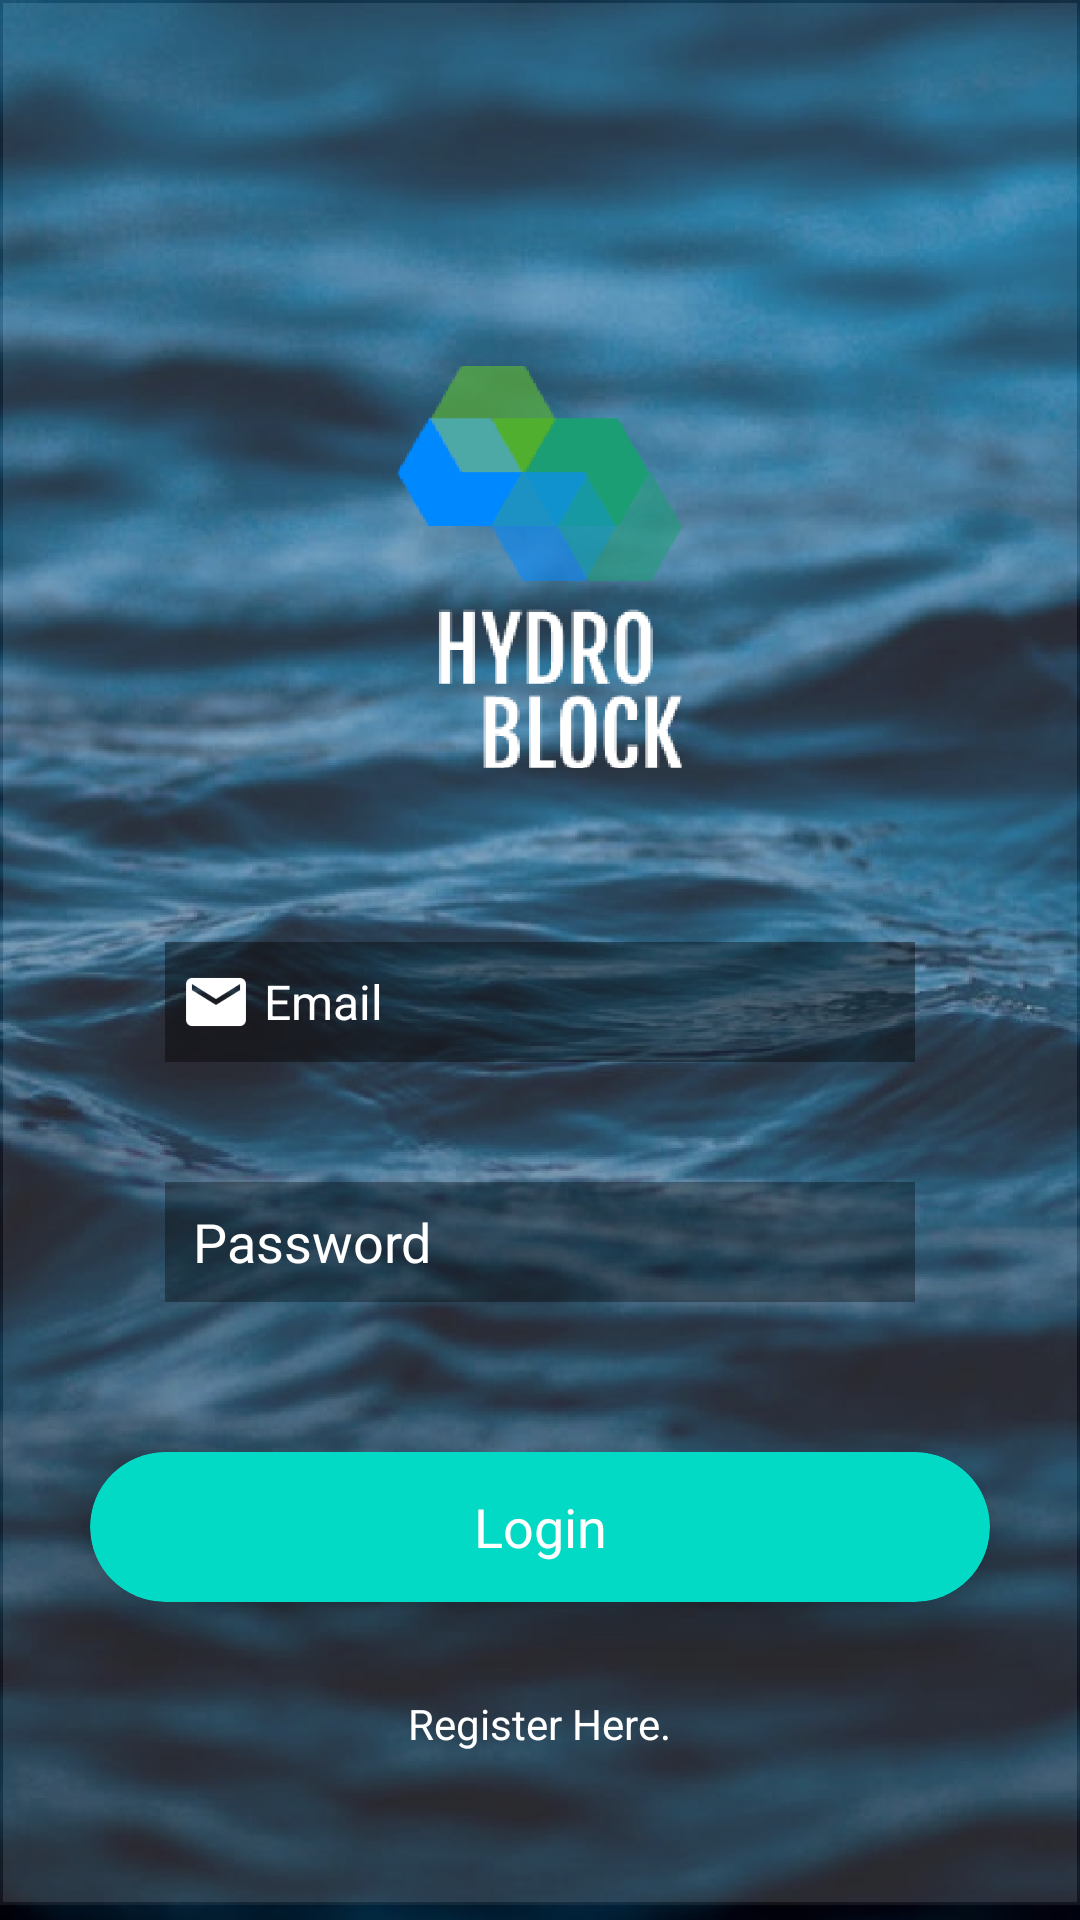

The Android layout XML behind this screen, and the referenced resources:
<!-- AndroidManifest.xml: activity theme AppTheme.Login -->
<!-- res/layout/activity_login.xml -->
<?xml version="1.0" encoding="utf-8"?>
<RelativeLayout
    xmlns:android="http://schemas.android.com/apk/res/android"
    xmlns:app="http://schemas.android.com/apk/res-auto"
    xmlns:tools="http://schemas.android.com/tools"
    android:layout_width="match_parent"
    android:layout_height="match_parent"
    android:background="@drawable/login_back"
    tools:context=".LoginActivity">


    <ImageView
        android:id="@+id/imageView"
        android:layout_width="150dp"
        android:layout_height="150dp"
        android:layout_above="@+id/email"
        android:layout_centerHorizontal="true"
        android:layout_marginBottom="50dp"
        app:srcCompat="@drawable/icon" />

    <EditText
        android:id="@+id/email"
        android:layout_width="250dp"
        android:layout_height="40dp"
        android:layout_above="@+id/password"
        android:layout_centerHorizontal="true"
        android:layout_marginBottom="40dp"
        android:background="#66000000"
        android:drawableLeft="@drawable/ic_action_email"
        android:ems="10"
        android:hint=" Email"
        android:inputType="textEmailAddress"
        android:paddingLeft="5dp"
        android:textColor="@android:color/background_light"
        android:textColorHint="@android:color/background_light"
        android:textSize="16dp" />

    <EditText
        android:id="@+id/password"
        android:layout_width="250dp"
        android:layout_height="40dp"
        android:layout_above="@+id/cardView"
        android:layout_centerHorizontal="true"
        android:layout_marginBottom="50dp"
        android:background="#55000000"
        android:drawableLeft="@drawable/ic_action_pass"
        android:ems="10"
        android:hint=" Password"
        android:inputType="textPassword"
        android:paddingLeft="5dp"
        android:textColor="#aaaaaa"
        android:textColorHint="@android:color/background_light" />

    <android.support.v7.widget.CardView
        android:layout_width="300dp"
        android:layout_height="50dp"
        app:cardBackgroundColor="@color/colorAccent"
        app:cardCornerRadius="25dp"
        app:cardElevation="10dp"
        android:id="@+id/cardView"
        android:layout_marginBottom="31dp"
        android:layout_above="@+id/signup"
        android:layout_centerHorizontal="true">

        <RelativeLayout
            android:layout_width="match_parent"
            android:layout_height="match_parent">

            <TextView
                android:id="@+id/login"
                android:layout_width="match_parent"
                android:layout_height="wrap_content"
                android:layout_centerInParent="true"
                android:textAlignment="center"
                android:text="Login"
                android:textColor="#fff"
                android:textSize="18sp" />
        </RelativeLayout>
    </android.support.v7.widget.CardView>

    <TextView
        android:id="@+id/signup"
        android:layout_width="wrap_content"
        android:layout_height="wrap_content"
        android:text="Register Here."
        android:textColor="#fff"
        android:layout_above="@+id/linearLayout"
        android:layout_centerHorizontal="true"
        android:layout_marginBottom="6dp"
        />

    <LinearLayout
        android:layout_width="wrap_content"
        android:layout_height="50dp"
        android:orientation="horizontal"
        android:layout_alignParentBottom="true"
        android:layout_alignLeft="@+id/imageView"
        android:layout_alignStart="@+id/imageView"
        android:id="@+id/linearLayout"
        android:visibility="invisible">
    </LinearLayout>
</RelativeLayout>
<!-- resources referenced by this layout -->
<resources>
  <!-- drawable ic_action_email: png bitmap (drawable-hdpi, 418 bytes) -->
  <!-- drawable icon: png bitmap (drawable-hdpi, 15719 bytes) -->
  <!-- drawable login_back: png bitmap (drawable-hdpi, 503790 bytes) -->
  <style name="AppTheme.Login">
          <item name="windowActionBar">false</item>
          <item name="android:windowNoTitle">true</item>
          <item name="android:windowFullscreen">true</item>
          <item name="windowNoTitle">true</item>
      </style>
  <!-- not gathered from this repository: default colours our renderer supplied (Android Studio template values) -->
  <color name="colorAccent">#FF03DAC5</color>
</resources>
